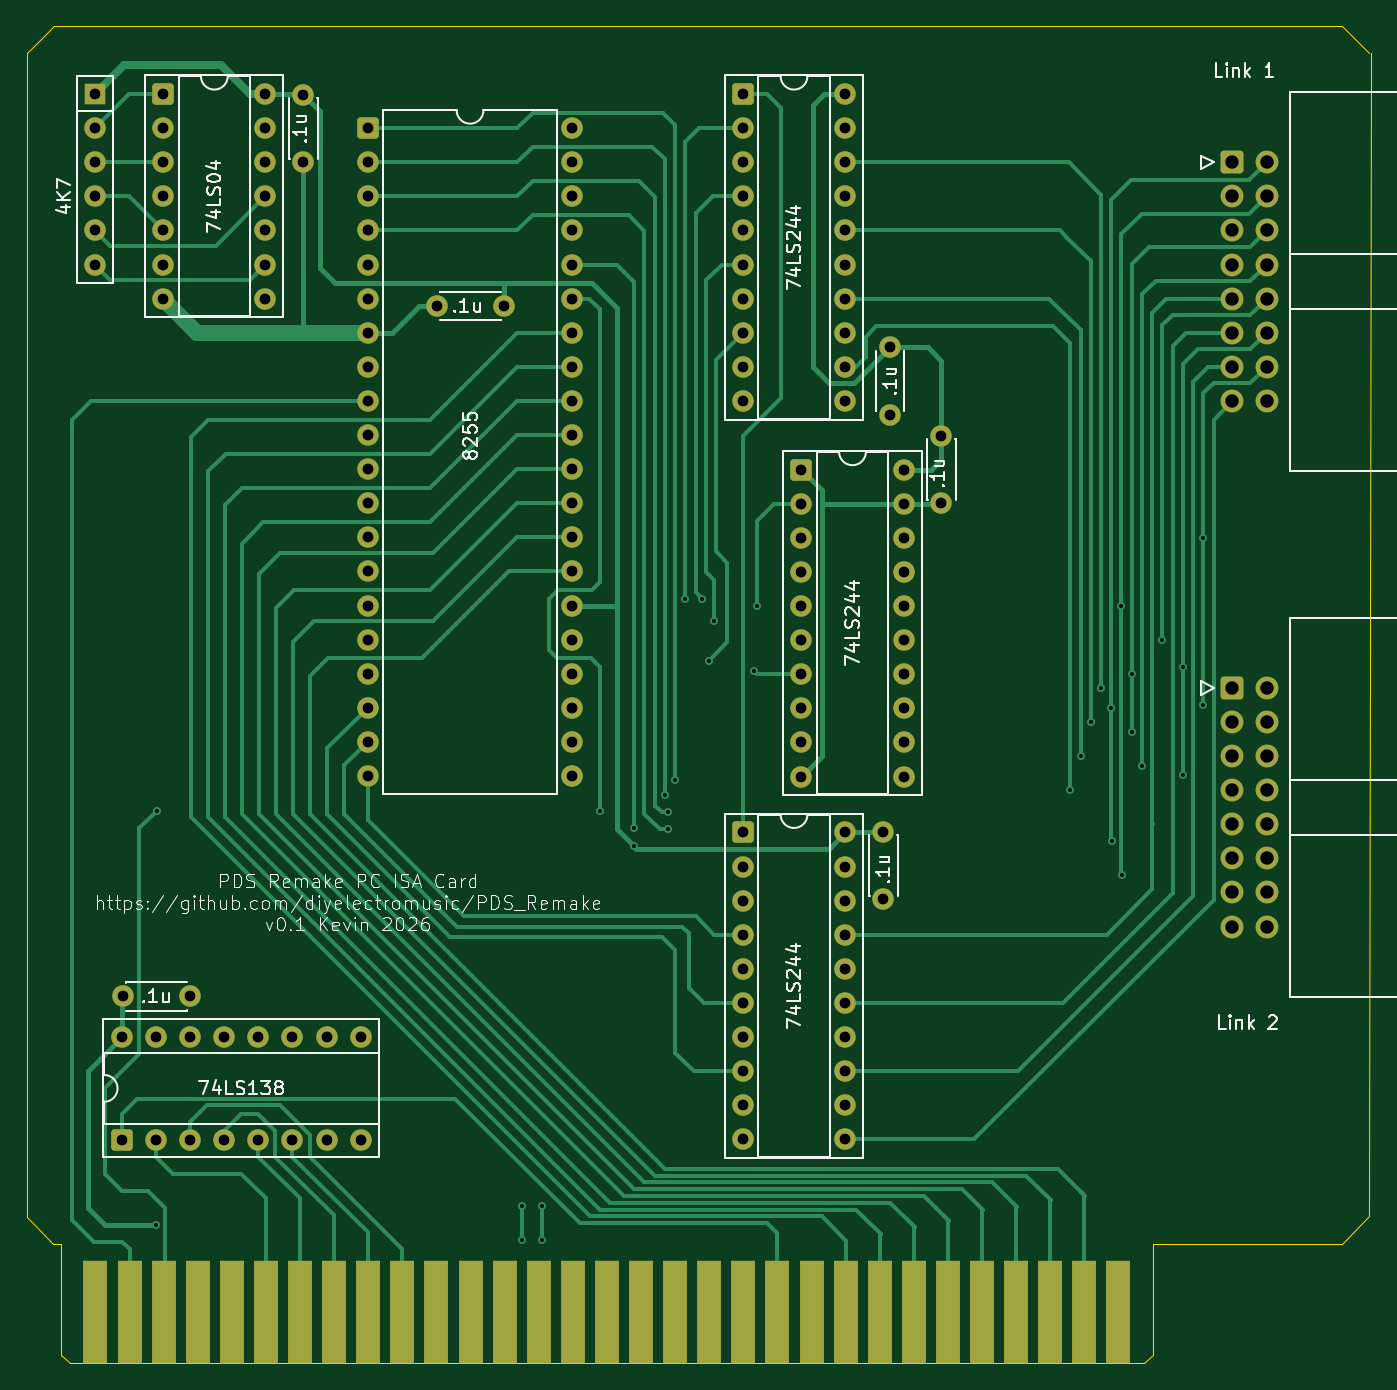
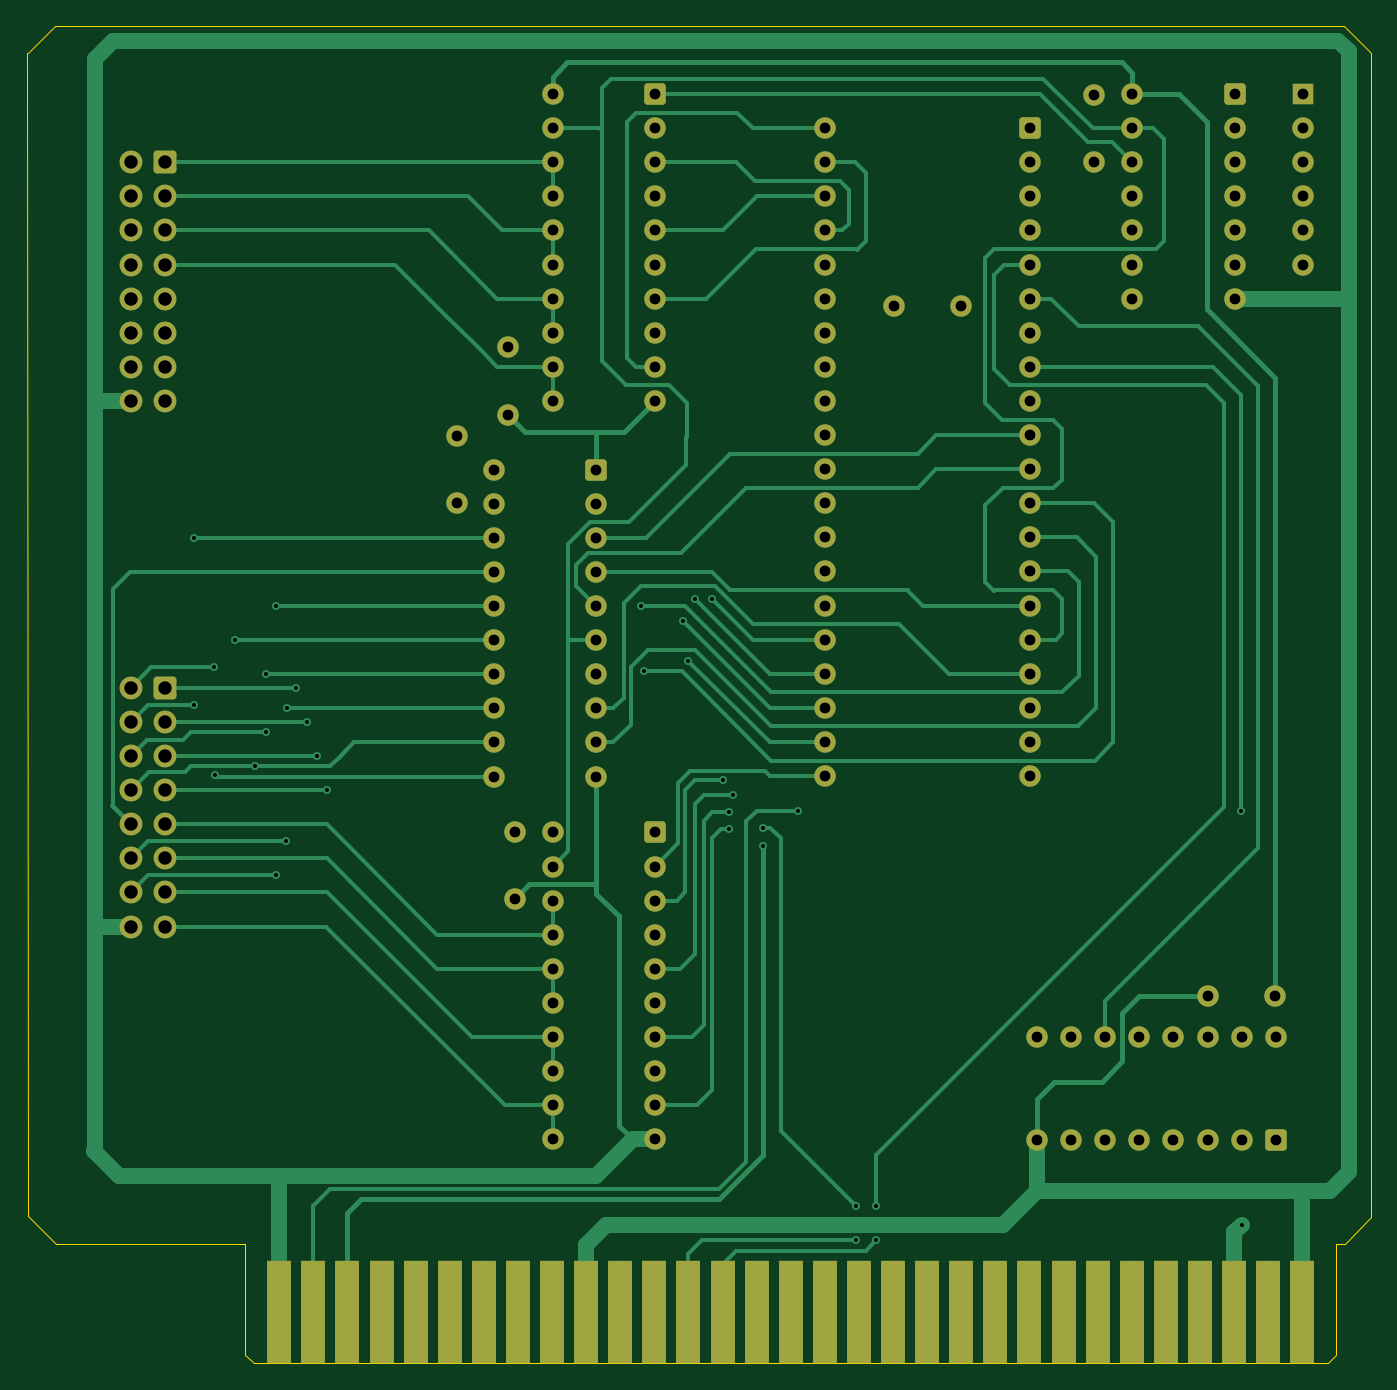
Circuit board: 8 layer files. Board 100.1 x 99.6 mm.
- bottom_copper: PDS_PCISA-B_Cu.gbr (35701 bytes)
- bottom_mask: PDS_PCISA-B_Mask.gbr (7056 bytes)
- bottom_silk: PDS_PCISA-B_Silkscreen.gbr (453 bytes)
- outline: PDS_PCISA-Edge_Cuts.gbr (1257 bytes)
- top_copper: PDS_PCISA-F_Cu.gbr (36232 bytes)
- top_mask: PDS_PCISA-F_Mask.gbr (7056 bytes)
- top_silk: PDS_PCISA-F_Silkscreen.gbr (65794 bytes)
- drill: PDS_PCISA.drl (3777 bytes)

=== bottom_copper: PDS_PCISA-B_Cu.gbr (35701 bytes, source omitted) ===
=== bottom_mask: PDS_PCISA-B_Mask.gbr (7056 bytes, source omitted) ===
=== bottom_silk: PDS_PCISA-B_Silkscreen.gbr ===
%TF.GenerationSoftware,KiCad,Pcbnew,9.0.7*%
%TF.CreationDate,2026-05-10T09:52:20+01:00*%
%TF.ProjectId,PDS_PCISA,5044535f-5043-4495-9341-2e6b69636164,rev?*%
%TF.SameCoordinates,Original*%
%TF.FileFunction,Legend,Bot*%
%TF.FilePolarity,Positive*%
%FSLAX46Y46*%
G04 Gerber Fmt 4.6, Leading zero omitted, Abs format (unit mm)*
G04 Created by KiCad (PCBNEW 9.0.7) date 2026-05-10 09:52:20*
%MOMM*%
%LPD*%
G01*
G04 APERTURE LIST*
G04 APERTURE END LIST*
M02*

=== outline: PDS_PCISA-Edge_Cuts.gbr ===
%TF.GenerationSoftware,KiCad,Pcbnew,9.0.7*%
%TF.CreationDate,2026-05-10T09:52:20+01:00*%
%TF.ProjectId,PDS_PCISA,5044535f-5043-4495-9341-2e6b69636164,rev?*%
%TF.SameCoordinates,Original*%
%TF.FileFunction,Profile,NP*%
%FSLAX46Y46*%
G04 Gerber Fmt 4.6, Leading zero omitted, Abs format (unit mm)*
G04 Created by KiCad (PCBNEW 9.0.7) date 2026-05-10 09:52:20*
%MOMM*%
%LPD*%
G01*
G04 APERTURE LIST*
%TA.AperFunction,Profile*%
%ADD10C,0.050000*%
%TD*%
G04 APERTURE END LIST*
D10*
X150000000Y-138659000D02*
X150114000Y-52025000D01*
X51943000Y-140716000D02*
X50000000Y-138716000D01*
X150000000Y-138659000D02*
X147943000Y-140716000D01*
X148000000Y-50000000D02*
X52000000Y-50000000D01*
X50000000Y-138716000D02*
X50000000Y-52000000D01*
X150000000Y-52000000D02*
X148000000Y-50000000D01*
X50000000Y-52000000D02*
X52000000Y-50000000D01*
X134493000Y-140716000D02*
X147943000Y-140716000D01*
%TO.C,J1*%
X51943000Y-140716000D02*
X52578000Y-140716000D01*
X52578000Y-140716000D02*
X52578000Y-148971000D01*
X52578000Y-148971000D02*
X53213000Y-149606000D01*
X53213000Y-149606000D02*
X133223000Y-149606000D01*
X133223000Y-149606000D02*
X133858000Y-148971000D01*
X133858000Y-140716000D02*
X134493000Y-140716000D01*
X133858000Y-148971000D02*
X133858000Y-140716000D01*
%TD*%
M02*

=== top_copper: PDS_PCISA-F_Cu.gbr (36232 bytes, source omitted) ===
=== top_mask: PDS_PCISA-F_Mask.gbr (7056 bytes, source omitted) ===
=== top_silk: PDS_PCISA-F_Silkscreen.gbr (65794 bytes, source omitted) ===
=== drill: PDS_PCISA.drl ===
M48
; DRILL file {KiCad 9.0.7} date 2026-05-10T09:52:22+0100
; FORMAT={-:-/ absolute / metric / decimal}
; #@! TF.CreationDate,2026-05-10T09:52:22+01:00
; #@! TF.GenerationSoftware,Kicad,Pcbnew,9.0.7
; #@! TF.FileFunction,MixedPlating,1,2
FMAT,2
METRIC
; #@! TA.AperFunction,Plated,PTH,ViaDrill
T1C0.300
; #@! TA.AperFunction,Plated,PTH,ComponentDrill
T2C0.800
; #@! TA.AperFunction,Plated,PTH,ComponentDrill
T3C1.000
%
G90
G05
T1
X59.633Y-139.306
X59.69Y-108.458
X86.868Y-137.922
X86.868Y-140.462
X88.392Y-137.922
X88.392Y-140.462
X92.71Y-108.458
X95.25Y-109.728
X95.25Y-111.125
X97.536Y-107.315
X97.79Y-108.585
X97.79Y-109.855
X98.298Y-106.172
X99.06Y-92.71
X100.33Y-92.71
X100.838Y-97.282
X101.219Y-94.361
X104.14Y-98.044
X104.394Y-93.218
X127.732Y-106.934
X128.494Y-104.394
X129.256Y-101.854
X130.048Y-99.314
X130.78Y-100.838
X130.81Y-110.744
X131.542Y-93.218
X131.572Y-113.284
X132.304Y-98.298
X132.304Y-102.616
X133.096Y-105.156
X134.59Y-95.758
X136.114Y-105.806
X136.144Y-97.79
X137.638Y-88.138
X137.638Y-100.584
T2
X55.08Y-55.08
X55.08Y-57.62
X55.08Y-60.16
X55.08Y-62.7
X55.08Y-65.24
X55.08Y-67.78
X57.093Y-125.336
X57.093Y-132.956
X57.133Y-122.288
X59.633Y-125.336
X59.633Y-132.956
X60.16Y-55.08
X60.16Y-57.62
X60.16Y-60.16
X60.16Y-62.7
X60.16Y-65.24
X60.16Y-67.78
X60.16Y-70.32
X62.133Y-122.288
X62.173Y-125.336
X62.173Y-132.956
X64.713Y-125.336
X64.713Y-132.956
X67.253Y-125.336
X67.253Y-132.956
X67.78Y-55.08
X67.78Y-57.62
X67.78Y-60.16
X67.78Y-62.7
X67.78Y-65.24
X67.78Y-67.78
X67.78Y-70.32
X69.793Y-125.336
X69.793Y-132.956
X70.612Y-55.158
X70.612Y-60.158
X72.333Y-125.336
X72.333Y-132.956
X74.873Y-125.336
X74.873Y-132.956
X75.4Y-57.62
X75.4Y-60.16
X75.4Y-62.7
X75.4Y-65.24
X75.4Y-67.78
X75.4Y-70.32
X75.4Y-72.86
X75.4Y-75.4
X75.4Y-77.94
X75.4Y-80.48
X75.4Y-83.02
X75.4Y-85.56
X75.4Y-88.1
X75.4Y-90.64
X75.4Y-93.18
X75.4Y-95.72
X75.4Y-98.26
X75.4Y-100.8
X75.4Y-103.34
X75.4Y-105.88
X80.558Y-70.866
X85.558Y-70.866
X90.64Y-57.62
X90.64Y-60.16
X90.64Y-62.7
X90.64Y-65.24
X90.64Y-67.78
X90.64Y-70.32
X90.64Y-72.86
X90.64Y-75.4
X90.64Y-77.94
X90.64Y-80.48
X90.64Y-83.02
X90.64Y-85.56
X90.64Y-88.1
X90.64Y-90.64
X90.64Y-93.18
X90.64Y-95.72
X90.64Y-98.26
X90.64Y-100.8
X90.64Y-103.34
X90.64Y-105.88
X103.34Y-55.08
X103.34Y-57.62
X103.34Y-60.16
X103.34Y-62.7
X103.34Y-65.24
X103.34Y-67.78
X103.34Y-70.32
X103.34Y-72.86
X103.34Y-75.4
X103.34Y-77.94
X103.34Y-110.08
X103.34Y-112.62
X103.34Y-115.16
X103.34Y-117.7
X103.34Y-120.24
X103.34Y-122.78
X103.34Y-125.32
X103.34Y-127.86
X103.34Y-130.4
X103.34Y-132.94
X107.696Y-83.058
X107.696Y-85.598
X107.696Y-88.138
X107.696Y-90.678
X107.696Y-93.218
X107.696Y-95.758
X107.696Y-98.298
X107.696Y-100.838
X107.696Y-103.378
X107.696Y-105.918
X110.96Y-55.08
X110.96Y-57.62
X110.96Y-60.16
X110.96Y-62.7
X110.96Y-65.24
X110.96Y-67.78
X110.96Y-70.32
X110.96Y-72.86
X110.96Y-75.4
X110.96Y-77.94
X110.96Y-110.08
X110.96Y-112.62
X110.96Y-115.16
X110.96Y-117.7
X110.96Y-120.24
X110.96Y-122.78
X110.96Y-125.32
X110.96Y-127.86
X110.96Y-130.4
X110.96Y-132.94
X113.792Y-110.022
X113.792Y-115.022
X114.3Y-73.954
X114.3Y-78.954
X115.316Y-83.058
X115.316Y-85.598
X115.316Y-88.138
X115.316Y-90.678
X115.316Y-93.218
X115.316Y-95.758
X115.316Y-98.298
X115.316Y-100.838
X115.316Y-103.378
X115.316Y-105.918
X118.11Y-80.558
X118.11Y-85.558
T3
X139.81Y-60.16
X139.81Y-62.7
X139.81Y-65.24
X139.81Y-67.78
X139.81Y-70.32
X139.81Y-72.86
X139.81Y-75.4
X139.81Y-77.94
X139.81Y-99.314
X139.81Y-101.854
X139.81Y-104.394
X139.81Y-106.934
X139.81Y-109.474
X139.81Y-112.014
X139.81Y-114.554
X139.81Y-117.094
X142.35Y-60.16
X142.35Y-62.7
X142.35Y-65.24
X142.35Y-67.78
X142.35Y-70.32
X142.35Y-72.86
X142.35Y-75.4
X142.35Y-77.94
X142.35Y-99.314
X142.35Y-101.854
X142.35Y-104.394
X142.35Y-106.934
X142.35Y-109.474
X142.35Y-112.014
X142.35Y-114.554
X142.35Y-117.094
M30
